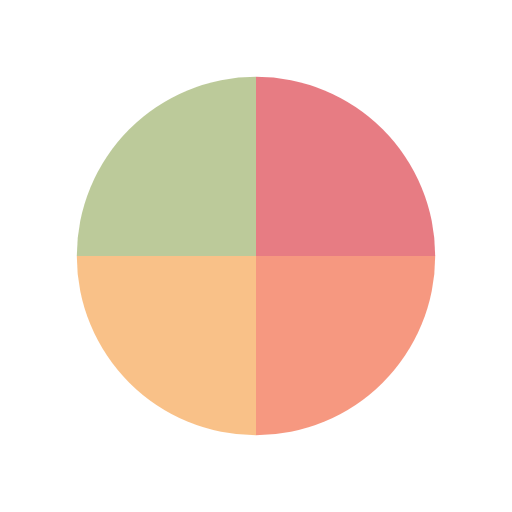
t = 0.00 s
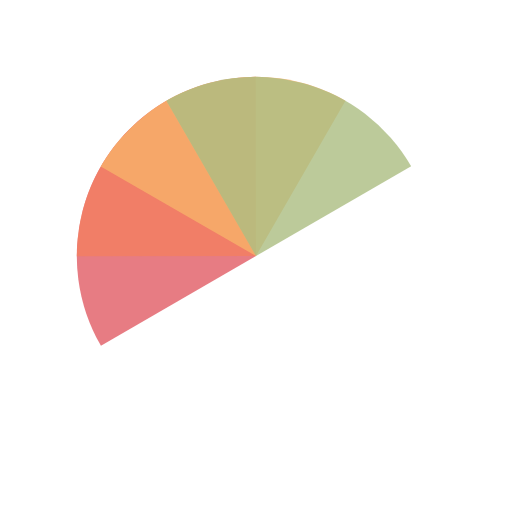
t = 0.60 s
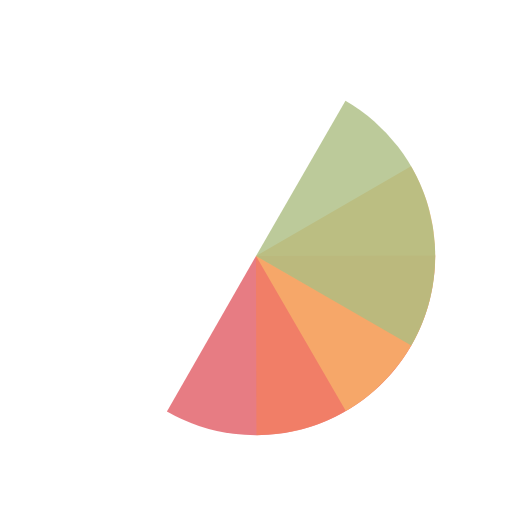
t = 1.19 s
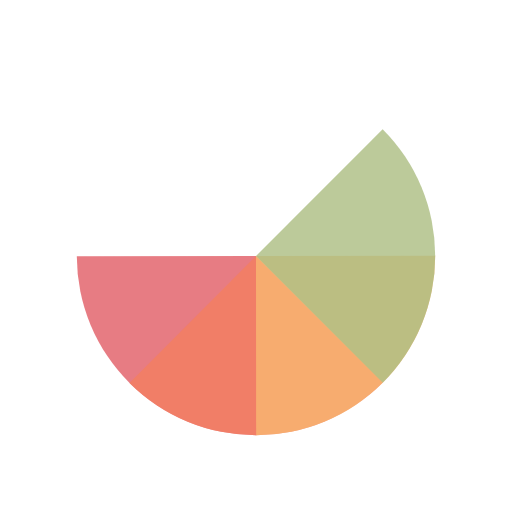
t = 1.34 s
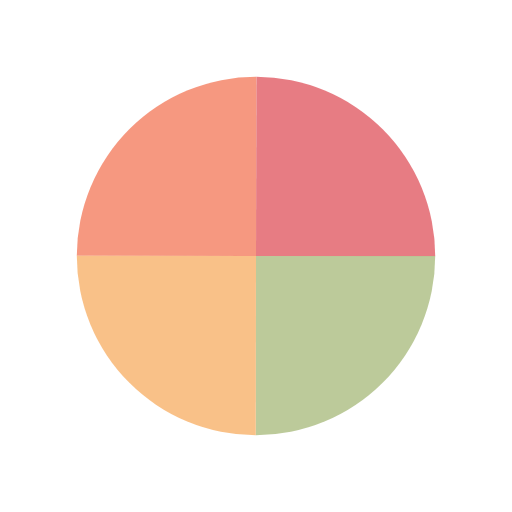
t = 1.79 s
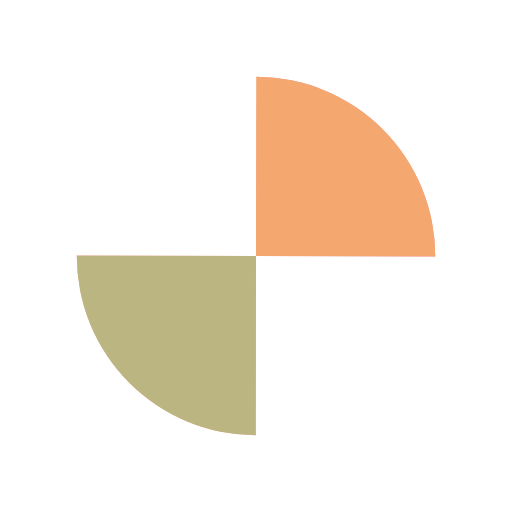
t = 2.68 s

The animated SVG that drew these frames (rendered in a browser with its animation timeline set to each time). Animation: 4 SMIL elements (animateTransform=4); one cycle of 3.57 s, repeats indefinitely.

<?xml version="1.0" encoding="utf-8"?>
<svg xmlns="http://www.w3.org/2000/svg" xmlns:xlink="http://www.w3.org/1999/xlink" style="margin: auto; background: rgb(255, 255, 255); display: block; shape-rendering: auto;" width="200px" height="200px" viewBox="0 0 100 100" preserveAspectRatio="xMidYMid">
<g transform="translate(50 50)">
  <g transform="scale(0.7)">
    <g transform="translate(-50 -50)">
      <g>
        <animateTransform attributeName="transform" type="rotate" repeatCount="indefinite" values="0 50 50;360 50 50" keyTimes="0;1" dur="0.8928571428571428s"></animateTransform>
        <path fill-opacity="0.8" fill="#e15b64" d="M50 50L50 0A50 50 0 0 1 100 50Z"></path>
      </g>
      <g>
        <animateTransform attributeName="transform" type="rotate" repeatCount="indefinite" values="0 50 50;360 50 50" keyTimes="0;1" dur="1.1904761904761905s"></animateTransform>
        <path fill-opacity="0.8" fill="#f47e60" d="M50 50L50 0A50 50 0 0 1 100 50Z" transform="rotate(90 50 50)"></path>
      </g>
      <g>
        <animateTransform attributeName="transform" type="rotate" repeatCount="indefinite" values="0 50 50;360 50 50" keyTimes="0;1" dur="1.7857142857142856s"></animateTransform>
        <path fill-opacity="0.8" fill="#f8b26a" d="M50 50L50 0A50 50 0 0 1 100 50Z" transform="rotate(180 50 50)"></path>
      </g>
      <g>
        <animateTransform attributeName="transform" type="rotate" repeatCount="indefinite" values="0 50 50;360 50 50" keyTimes="0;1" dur="3.571428571428571s"></animateTransform>
        <path fill-opacity="0.8" fill="#abbd81" d="M50 50L50 0A50 50 0 0 1 100 50Z" transform="rotate(270 50 50)"></path>
      </g>
    </g>
  </g>
</g>
<!-- [ldio] generated by https://loading.io/ --></svg>